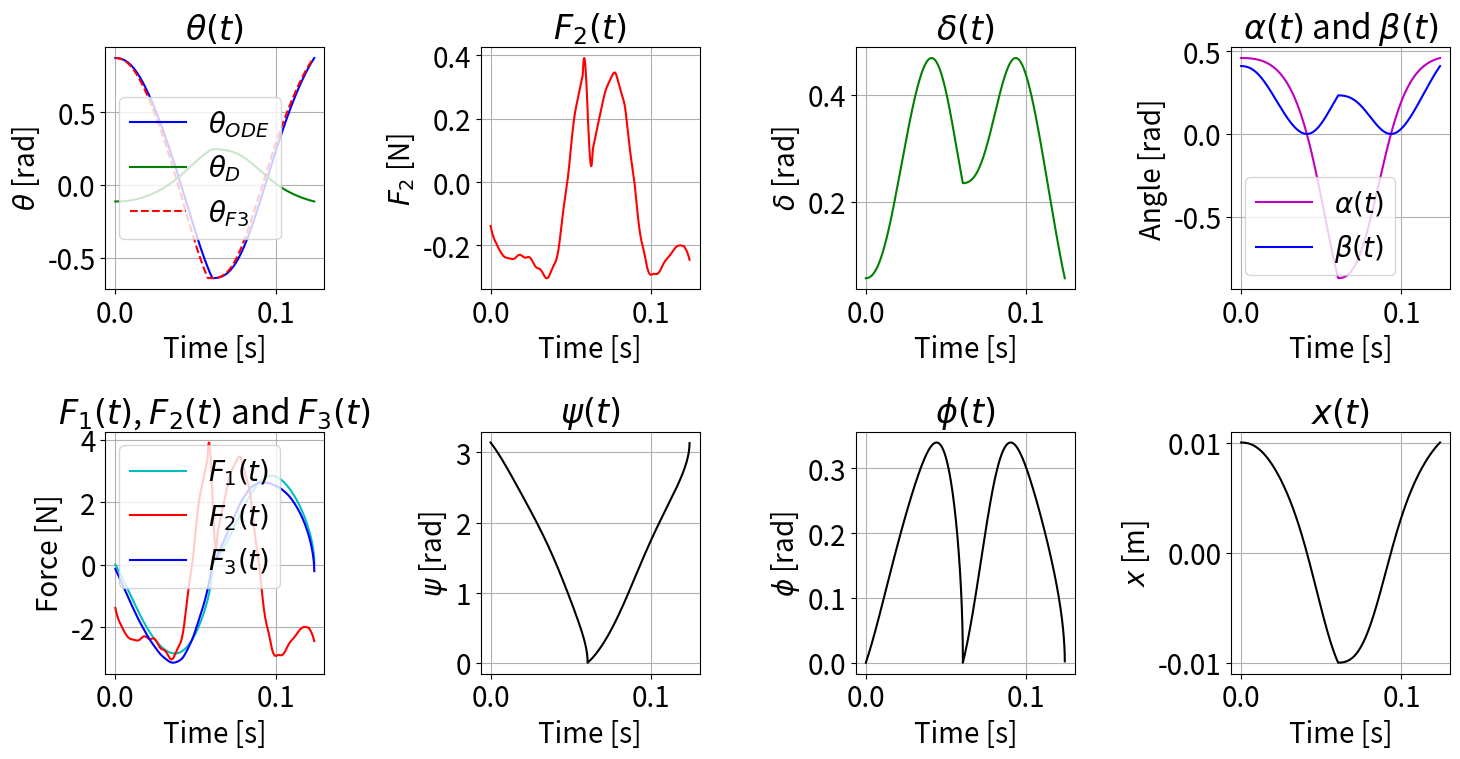
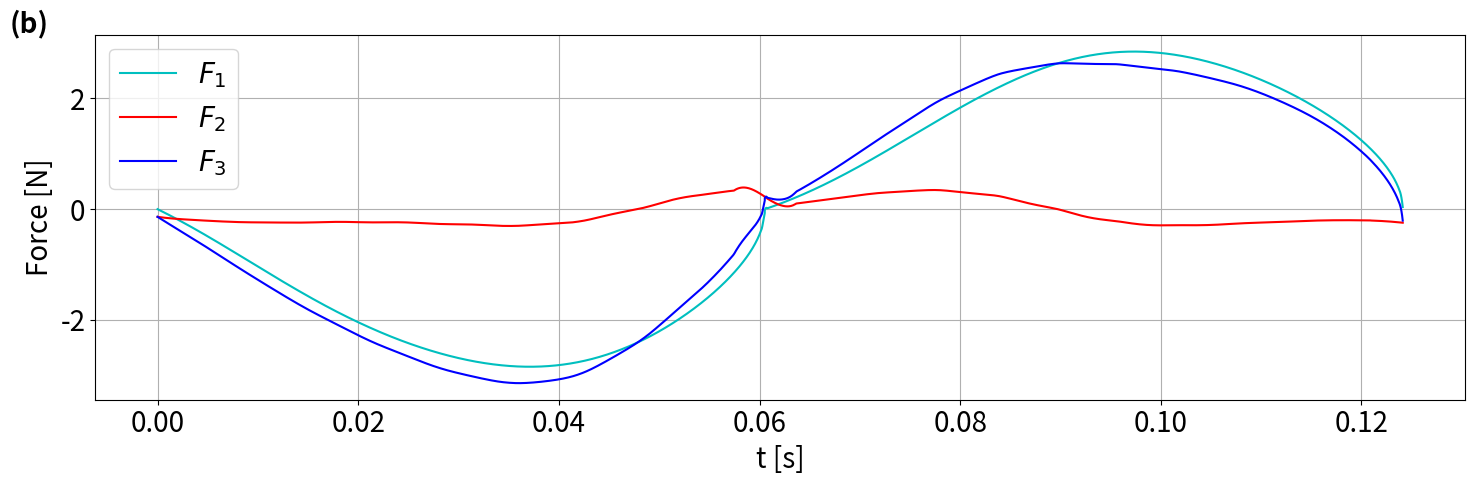

Generate these figures, in order, with matplotlib:
import numpy as np
import matplotlib.pyplot as plt
from scipy.integrate import solve_ivp
from scipy.signal import savgol_filter
import matplotlib as mpl
mpl.rcParams['font.size'] = 20
# ------------------------
# 1. 定义常数和函数
# ------------------------
l1 = 14.95e-3
l2 = 13.49e-3
l3 = 13.75e-3
l4 = 30e-3
l5 = 10e-3
d1 = 4.89e-3
d2 = 0.03      # 米
d3 = 55e-3     # 米
d4 = 3.75e-3   # 米
d5 = 150e-3    # 米
K  = 1.57e-3   # Nm/rad
F  = 3         # N
g = 9.81       # 重力加速度

# 质量和转动惯量
m_1 = 0.000340301601  
m_2 = 2e-3            
coef = 0.0000159115937
I = 0.0000039784212

def delta(theta):
    arg = (l1 * np.cos(theta) - l3 + d1) / l2
    return np.arcsin(np.clip(arg, -1, 1))

def alpha(theta):
    return np.arccos((l1 + d1 - l3) / l2) - np.pi/2 + theta + delta(theta)

def beta(theta):
    return (np.pi/2 - delta(theta)) - np.arccos((l1 + d1 - l3) / l2)

def x(theta):
    return (l2 * np.sin(np.arccos((l1 + d1 - l3) / l2))
            - l2 * np.cos(delta(theta)) + l1 * np.sin(theta))

def psi(theta):
    arg = (l4**2 + l5**2 - (d2 + x(theta))**2) / (2 * l4 * l5)
    return np.arccos(np.clip(arg, -1, 1))

def phi(theta):
    arg = (l5 * np.sin(psi(theta))) / (d2 + x(theta))
    return np.arcsin(np.clip(arg, -1, 1))

def F1(theta):
    return F * np.sin(psi(theta)) * np.cos(phi(theta))

# ------------------------
# 2. 定义两个 ODE 系统
# ------------------------
def ode_system_1(t, y):
    theta, theta_dot = y
    d_val = delta(theta)
    a_val = alpha(theta)
    b_val = beta(theta)
    F1_val = F1(theta)
    dtheta = theta_dot
    dtheta_dot = - ( F1_val * l1 * np.cos(theta + d_val) / (2 * np.cos(d_val))
                     + K * (theta + a_val + b_val)
                     - coef * theta_dot**2
                     + m_1 * np.cos(theta) ) / I
    return [dtheta, dtheta_dot]

def ode_system_2(t, y):
    theta, theta_dot = y
    d_val = delta(theta)
    a_val = alpha(theta)
    b_val = beta(theta)
    F1_val = F1(theta)
    dtheta = theta_dot
    dtheta_dot = ( F1_val * l1 * np.cos(theta + d_val) / (2 * np.cos(d_val))
                    - K * (theta + a_val + b_val)
                    - coef * theta_dot**2
                    - m_1 * np.cos(theta) ) / I
    return [dtheta, dtheta_dot]

# ------------------------
# 3. 第一段积分
# ------------------------
t0_1, tf_1 = 0.0, 0.060526589179550463
t_eval_1 = np.linspace(t0_1, tf_1, 1000)
y0_1 = [0.8704004449728826, 0]

sol_1 = solve_ivp(ode_system_1, [t0_1, tf_1], y0_1, t_eval=t_eval_1)
t1 = sol_1.t
theta1 = sol_1.y[0]

delta1 = np.array([delta(th) for th in theta1])
alpha1 = np.array([alpha(th) for th in theta1])
beta1  = np.array([beta(th) for th in theta1])
F1_1   = np.array([-F1(th) for th in theta1])  # 第一段取负
psi1   = np.array([psi(th) for th in theta1])
phi1   = np.array([phi(th) for th in theta1])
x1     = np.array([x(th) for th in theta1])

# ------------------------
# 4. 第二段积分
# ------------------------
t0_2, tf_2 = 0.0, 0.06358769972107282
t_eval_2 = np.linspace(t0_2, tf_2, 1000)
y0_2 = [-0.6391148802476694, 0]

sol_2 = solve_ivp(ode_system_2, [t0_2, tf_2], y0_2, t_eval=t_eval_2)
t2 = sol_2.t
theta2 = sol_2.y[0]

delta2 = np.array([delta(th) for th in theta2])
alpha2 = np.array([alpha(th) for th in theta2])
beta2  = np.array([beta(th) for th in theta2])
F1_2   = np.array([F1(th) for th in theta2])   # 第二段取正
psi2   = np.array([psi(th) for th in theta2])
phi2   = np.array([phi(th) for th in theta2])
x2     = np.array([x(th) for th in theta2])

# ------------------------
# 5. 拼接两段数据
# ------------------------
time_offset = t1[-1]
t2_shifted = t2 + time_offset

t_theta  = np.concatenate((t1, t2_shifted))
theta_12 = np.concatenate((theta1, theta2))

delta_12 = np.concatenate((delta1, delta2))
alpha_12 = np.concatenate((alpha1, alpha2))
beta_12  = np.concatenate((beta1, beta2))
F1_12    = np.concatenate((F1_1, F1_2))
psi_12   = np.concatenate((psi1, psi2))
phi_12   = np.concatenate((phi1, phi2))
x_12     = np.concatenate((x1, x2))

# ------------------------
# 6. 对整段θ数据进行平滑处理，再计算平滑后的 x
# ------------------------
window_length = 11  # 必须为奇数
polyorder = 3
theta_12_smooth = savgol_filter(theta_12, window_length, polyorder)
x_smooth = x(theta_12_smooth)


# ------------------------
# 7. 计算平滑后的 θD 及其导数（对完整数据求导后拆分）
#    θD = - arctan((x - d4) / d3)
# ------------------------
# ------------------------
thetaD_1 = -np.arctan((x1 - d4) / d3)
thetaD_2 = -np.arctan((x2 - d4) / d3)

thetaD_dot_1 = np.gradient(thetaD_1, t1)
thetaD_dot_2 = np.gradient(thetaD_2, t2)
thetaD_ddot_1 = np.gradient(thetaD_dot_1, t1)
thetaD_ddot_2 = np.gradient(thetaD_dot_2, t2)

thetaD_12 = np.concatenate((thetaD_1, thetaD_2))
thetaD_dot_12 = np.concatenate((thetaD_dot_1, thetaD_dot_2))
thetaD_ddot_12 = np.concatenate((thetaD_ddot_1, thetaD_ddot_2))

F2_1 = - (m_2 * d3 * d5) / ((x1 - d4)**2 + d3**2) * (
    d5 * thetaD_ddot_1 + g*np.cos(thetaD_1)
)
F2_2 = - (m_2 * d3 * d5) / ((x2 - d4)**2 + d3**2) * (
    d5 * thetaD_ddot_2 + g*np.cos(thetaD_2)
)
F2_12 = np.concatenate((F2_1, F2_2))

window_length = 101  # 必须为奇数
polyorder = 3

F2_12_smoothed = savgol_filter(F2_12, window_length, polyorder)
N1=len(theta1)
# ------------------------
# 9. 根据平滑后的整段θ拆分计算 F1 分段（第一段取负，第二段取正）
# ------------------------
theta1_smooth = theta_12_smooth[:N1]
theta2_smooth = theta_12_smooth[N1:]

F2_1 = F2_12_smoothed[:N1]
F2_2 = F2_12_smoothed[N1:]
window_length = 11  # 必须为奇数
polyorder = 3
F1_12_smooth = savgol_filter(F1_12, window_length, polyorder)

F1_1 = F1_12_smooth[:N1]
F1_2 = F1_12_smooth[N1:]
# ------------------------
# 10. 计算 F3 = F1 + F2（平滑后的结果）
# ------------------------
F3_12_smoothed = F1_12_smooth + F2_12_smoothed

# 为后续 ODE 求解中插值使用，按段计算 F3（保持原来分段公式）
F3_1 = -(F1_1 + F2_1)
F3_2 = F1_2 + F2_2

# ------------------------
# 11. 用 F3 求解新的θ曲线
# ------------------------
def ode_system_3(t, y):
    # 第一段ODE：使用插值获得当前F3_1值
    theta, theta_dot = y
    d_val = delta(theta)
    a_val = alpha(theta)
    b_val = beta(theta)
    F3_val = np.interp(t, t1, F3_1)
    dtheta = theta_dot
    dtheta_dot = - (F3_val * l1 * np.cos(theta + d_val) / (2 * np.cos(d_val))
                     + K * (theta + a_val + b_val)
                     - coef * theta_dot**2
                     + m_1 * np.cos(theta)) / I
    return [dtheta, dtheta_dot]

def ode_system_4(t, y):
    # 第二段ODE：使用插值获得当前F3_2值
    theta, theta_dot = y
    d_val = delta(theta)
    a_val = alpha(theta)
    b_val = beta(theta)
    F3_val = np.interp(t, t_eval_2, F3_2)
    dtheta = theta_dot
    dtheta_dot = (F3_val * l1 * np.cos(theta + d_val) / (2 * np.cos(d_val))
                   - K * (theta + a_val + b_val)
                   - coef * theta_dot**2
                   - m_1 * np.cos(theta)) / I
    return [dtheta, dtheta_dot]

sol_3 = solve_ivp(ode_system_3, [t0_1, tf_1], [0.8704004449728826, 0], t_eval=t_eval_1)
t_3 = sol_3.t
theta3 = sol_3.y[0]

sol_4 = solve_ivp(ode_system_4, [t0_2, tf_2], [-0.6391148802476694, 0], t_eval=t_eval_2)
t_4 = sol_4.t
theta4 = sol_4.y[0]

theta3_start = 0.8704004449728826
theta3_end = -0.6391148802476694
indices_theta3 = np.where((theta3 <= theta3_start) & (theta3 >= theta3_end))[0]
theta3_trimmed = theta3[indices_theta3]
t3_trimmed = t_3[indices_theta3]

indices_theta4 = np.where((theta4 <= theta3_start) & (theta4 >= theta3_end))[0]
theta4_trimmed = theta4[indices_theta4]
t4_trimmed = t_4[indices_theta4]

# 将第二段的时间平移后与裁剪后的第一段拼接
t_4_shifted = t4_trimmed + t1[-1]
t_theta_F3_new = np.concatenate((t3_trimmed, t_4_shifted))
theta_F3_new = np.concatenate((theta3_trimmed, theta4_trimmed))

# ------------------------
# 12. 绘图
# ------------------------
fig, axs = plt.subplots(2, 4, figsize=(15, 8))
axs = axs.flatten()

# (1) θ(t)：显示平滑后的ODE解、几何关系得到的θD以及利用F3反求的新θ曲线
axs[0].plot(t_theta, theta_12_smooth, 'b-', label=r'$\theta_{ODE}$')
axs[0].plot(t_theta, thetaD_12, 'g-', label=r'$\theta_D$')
axs[0].plot(t_theta_F3_new, theta_F3_new, 'r--', label=r'$\theta_{F3}$')
axs[0].set_title(r'$\theta(t)$')
axs[0].set_xlabel('Time [s]')
axs[0].set_ylabel(r'$\theta$ [rad]')
axs[0].legend()
axs[0].grid(True)

# (2) F2(t)
axs[1].plot(t_theta, F2_12_smoothed, 'r-')
axs[1].set_title(r'$F_2(t)$')
axs[1].set_xlabel('Time [s]')
axs[1].set_ylabel(r'$F_2$ [N]')
axs[1].grid(True)

# (3) δ(t)
axs[2].plot(t_theta, delta_12, 'g-')
axs[2].set_title(r'$\delta(t)$')
axs[2].set_xlabel('Time [s]')
axs[2].set_ylabel(r'$\delta$ [rad]')
axs[2].grid(True)

# (4) α(t) & β(t)
axs[3].plot(t_theta, alpha_12, 'm-', label=r'$\alpha(t)$')
axs[3].plot(t_theta, beta_12, 'b-', label=r'$\beta(t)$')
axs[3].set_title(r'$\alpha(t)$ and $\beta(t)$')
axs[3].set_xlabel('Time [s]')
axs[3].set_ylabel('Angle [rad]')
axs[3].legend()
axs[3].grid(True)

# (5) F1, F2, F3
axs[4].plot(t_theta, F1_12, 'c-', label=r'$F_1(t)$')
axs[4].plot(t_theta, 10*F2_12_smoothed, 'r-', label=r'$F_2(t)$')
axs[4].plot(t_theta, F3_12_smoothed, 'b-', label=r'$F_3(t)$')
axs[4].set_title(r'$F_1(t)$, $F_2(t)$ and $F_3(t)$')
axs[4].set_xlabel('Time [s]')
axs[4].set_ylabel('Force [N]')
axs[4].legend()
axs[4].grid(True)

# (6) ψ(t)
axs[5].plot(t_theta, psi_12, 'k-')
axs[5].set_title(r'$\psi(t)$')
axs[5].set_xlabel('Time [s]')
axs[5].set_ylabel(r'$\psi$ [rad]')
axs[5].grid(True)

# (7) φ(t)
axs[6].plot(t_theta, phi_12, 'k-')
axs[6].set_title(r'$\phi(t)$')
axs[6].set_xlabel('Time [s]')
axs[6].set_ylabel(r'$\phi$ [rad]')
axs[6].grid(True)

# (8) x(t)
axs[7].plot(t_theta, x_smooth, 'k-')
axs[7].set_title(r'$x(t)$')
axs[7].set_xlabel('Time [s]')
axs[7].set_ylabel(r'$x$ [m]')
axs[7].grid(True)

plt.tight_layout()
plt.show()

plt.figure(figsize=(15,5))
plt.plot(t_theta, F1_12_smooth, 'c-', label=r'$F_1$')
plt.plot(t_theta, F2_12_smoothed, 'r-', label=r'$F_2$')
plt.plot(t_theta, F3_12_smoothed, 'b-', label=r'$F_3$')
plt.xlabel('t [s]')
plt.ylabel('Force [N]')
plt.legend()
plt.grid(True)
fig = plt.gcf()
fig.text(0.01, 0.99, '(b)', transform=fig.transFigure,
         fontsize=20, fontweight='bold', va='top', ha='left')
plt.tight_layout()
plt.savefig('F_plot.png', bbox_inches='tight')
plt.show()